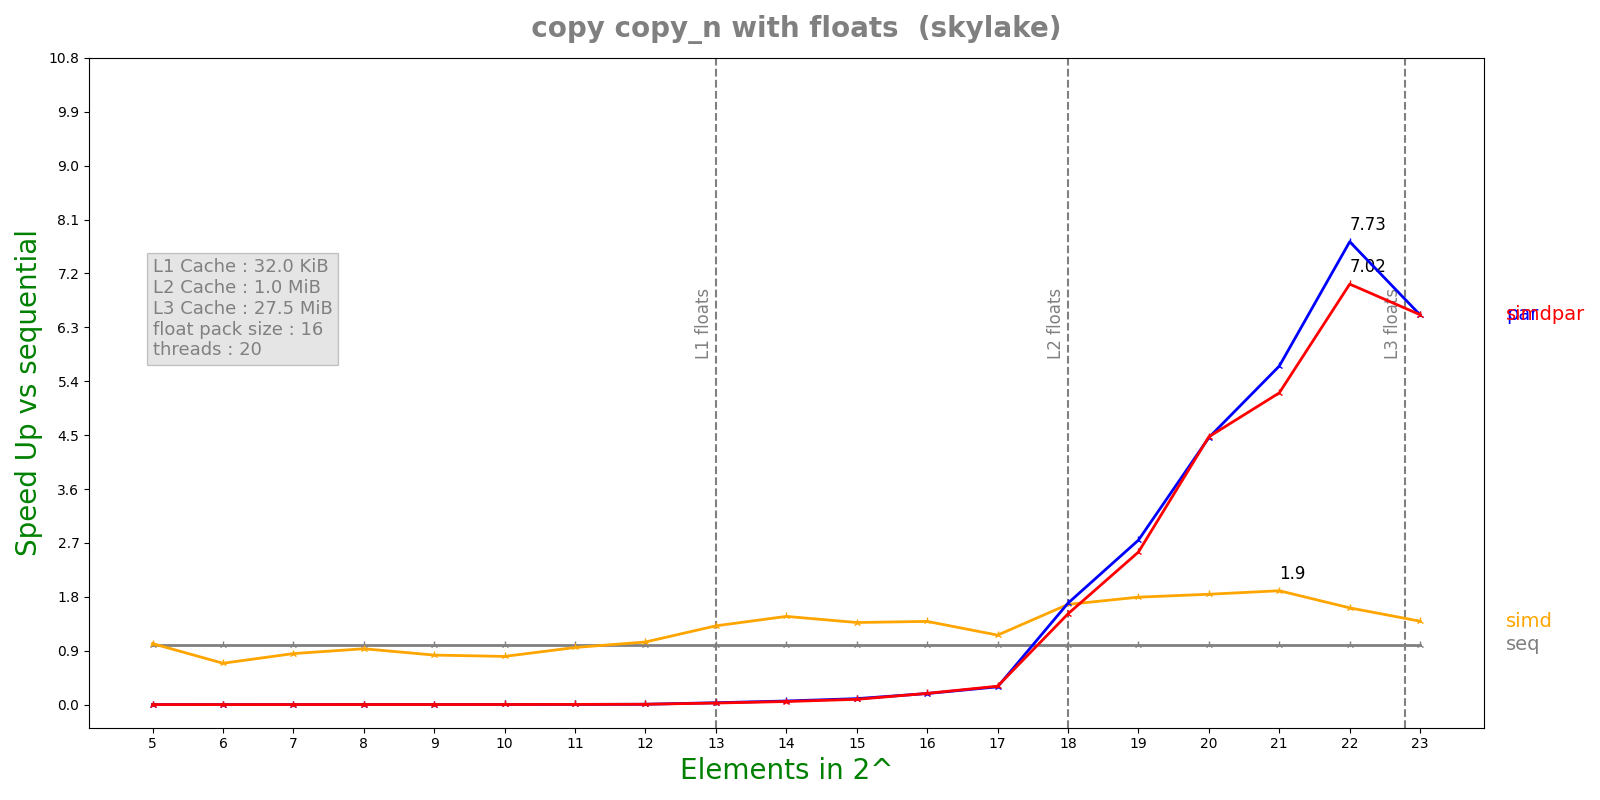

Data behind this chart, as committed beside it:
n, lane, threads, seq, simd, par, simdpar
5, 16, 20, 3.342e-08, 3.28e-08, 3.40212e-05, 3.02644e-05
6, 16, 20, 2.628e-08, 3.804e-08, 5.25492e-05, 5.41926e-05
7, 16, 20, 6.052e-08, 7.104e-08, 5.43085e-05, 5.31593e-05
8, 16, 20, 6.968e-08, 7.47e-08, 5.35305e-05, 5.42468e-05
9, 16, 20, 7.632e-08, 9.23e-08, 5.31104e-05, 5.33021e-05
10, 16, 20, 1.0212e-07, 1.2688e-07, 5.44974e-05, 5.17269e-05
11, 16, 20, 1.8488e-07, 1.9384e-07, 5.44324e-05, 5.8316e-05
12, 16, 20, 3.4652e-07, 3.3136e-07, 5.69595e-05, 5.88508e-05
13, 16, 20, 1.6254e-06, 1.23564e-06, 5.22858e-05, 6.25644e-05
14, 16, 20, 3.16992e-06, 2.152e-06, 5.2506e-05, 6.12738e-05
15, 16, 20, 5.52875e-06, 4.033e-06, 5.54963e-05, 6.26446e-05
16, 16, 20, 1.10333e-05, 7.941e-06, 5.96337e-05, 5.88511e-05
17, 16, 20, 2.04762e-05, 1.76422e-05, 6.8956e-05, 6.65601e-05
18, 16, 20, 0.0001478, 8.8363e-05, 8.7247e-05, 9.75333e-05
19, 16, 20, 0.000303, 0.0001689, 0.0001103, 0.0001189
20, 16, 20, 0.0006314, 0.0003426, 0.0001416, 0.0001412
21, 16, 20, 0.001247, 0.0006556, 0.0002206, 0.0002395
22, 16, 20, 0.003219, 0.001993, 0.0004164, 0.0004584
23, 16, 20, 0.005913, 0.004247, 0.0009087, 0.0009083
